Photos from the image-classification dataset "dataset" in the GitHub repository Alimiji/Computer_Vision_Project3. Its 3 classes are: avion, bateau, voiture.

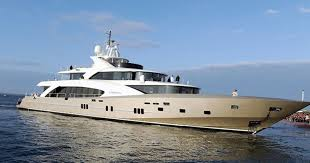
Label: bateau

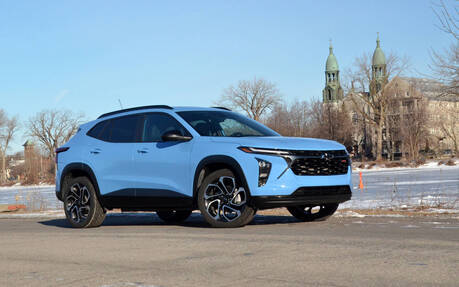
Label: voiture

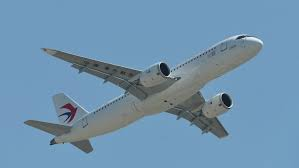
Label: avion

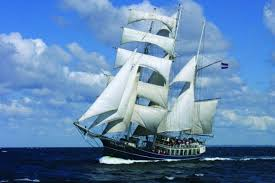
Label: bateau

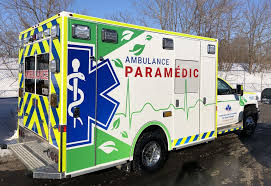
Label: voiture

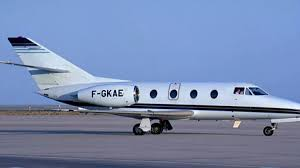
Label: avion
